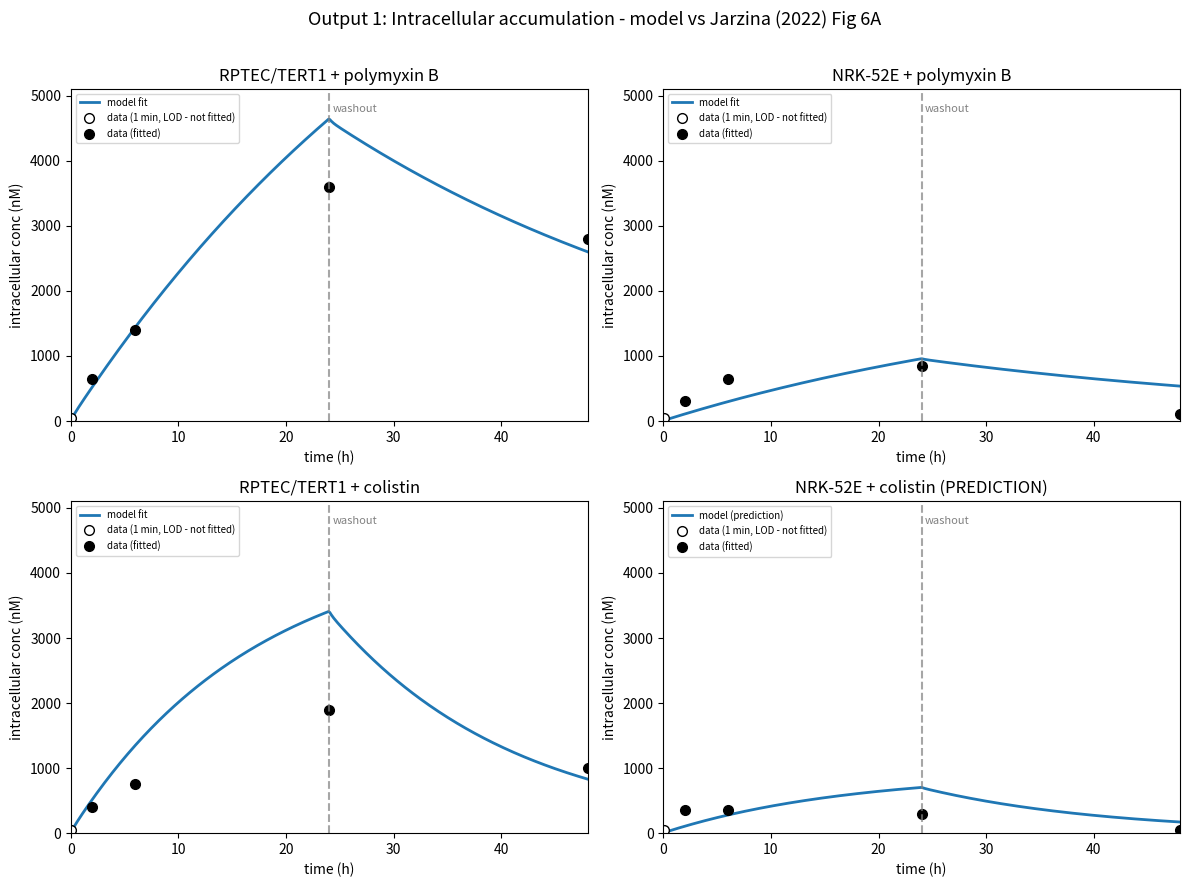
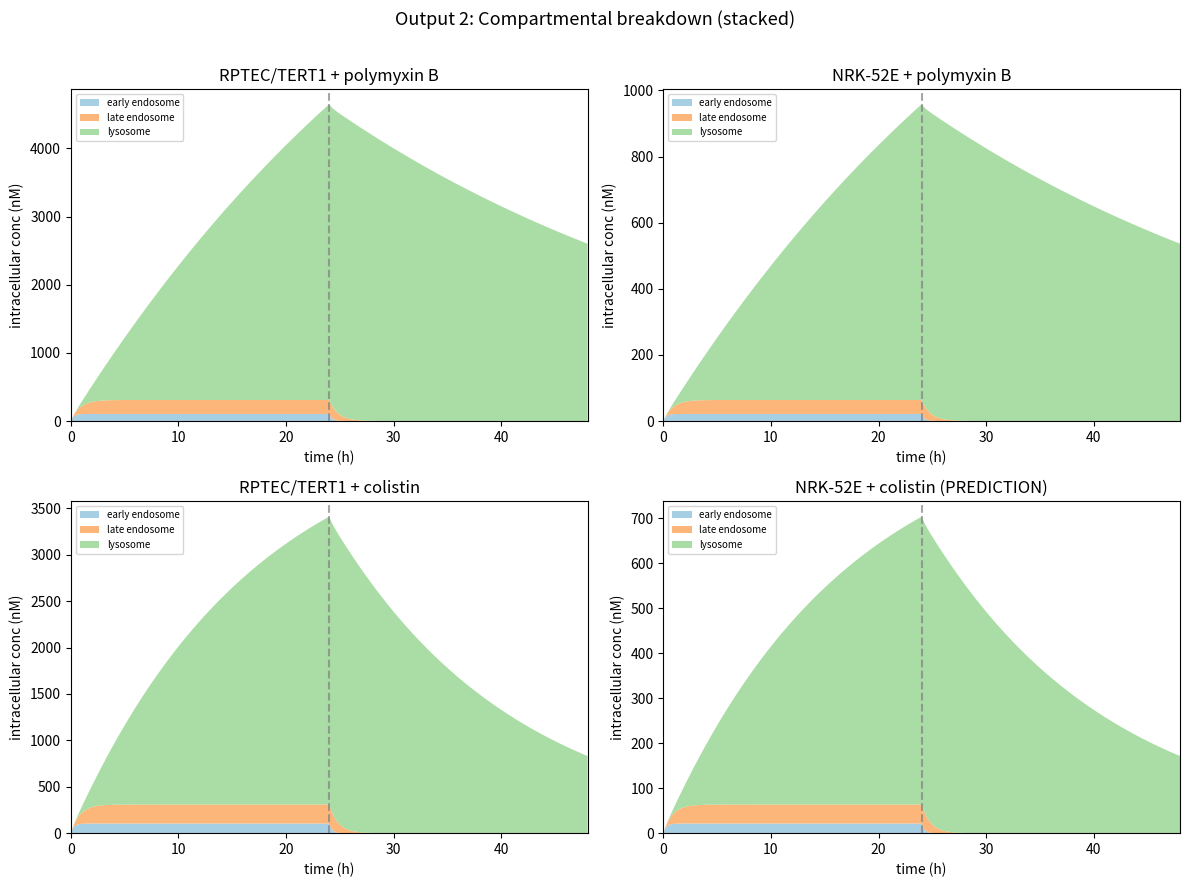
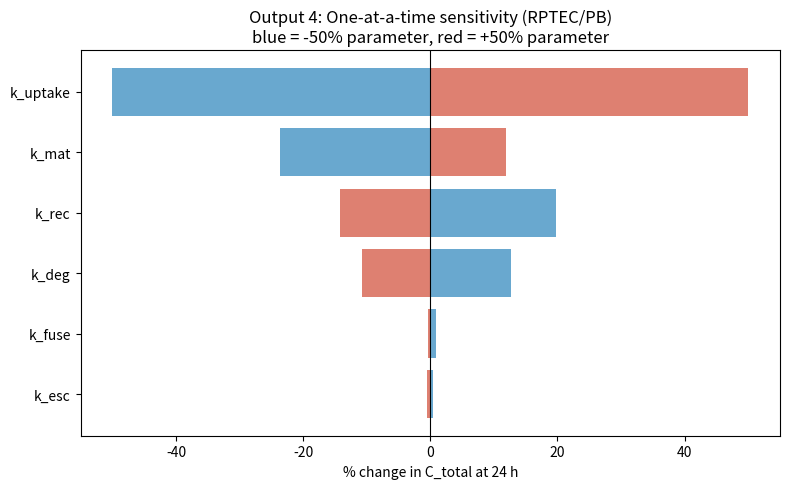
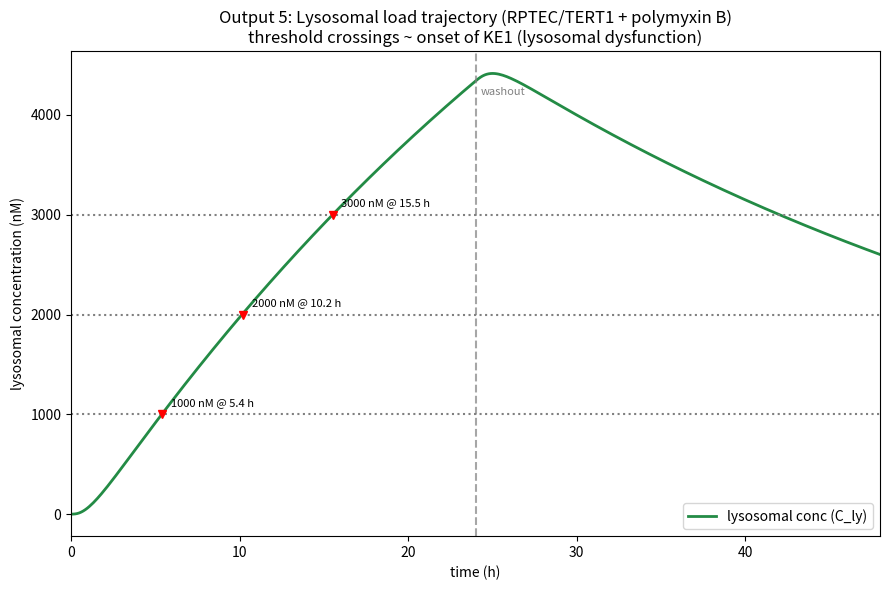

These charts were generated, in order, by the following Python code:
"""
Intracellular drug accumulation model (endosome -> late endosome -> lysosome)
Calibrated against Jarzina et al. (2022) Front. Toxicol. 4:864441, Figure 6A.

Implements the model described in model_implementation_instructions.md, using the
digitised data supplied in jarzina_data.xlsx (NOT the placeholder values in the
instructions).

Fitting choices (per user direction):
  * Residuals are computed in log10 space (relative error), so all points across
    the wide dynamic range (50 -> 3600 nM) are balanced.
  * The 1-minute points (all ~50 nM = LOD) are DROPPED from the fit; we fit to the
    2 h, 6 h, 24 h and 48 h points. The 1-min point is still plotted for reference.
  * The "~2 h (Unlabeled tick)" point is treated as t = 2.0 h.

Author: generated for the ORCA intracellular module calibration.
"""

# ---------------------------------------------------------------------------
# 1. Import statements
# ---------------------------------------------------------------------------
import numpy as np
import matplotlib.pyplot as plt
from scipy.integrate import solve_ivp
from scipy.optimize import least_squares

np.set_printoptions(suppress=True)

# ---------------------------------------------------------------------------
# 2. Constants and fixed parameters (clearly labelled)
# ---------------------------------------------------------------------------

# --- Exposure / washout timing (minutes; rate constants are per minute) ---
T_WASHOUT_MIN = 24.0 * 60.0      # drug removed at 24 h
T_END_MIN     = 48.0 * 60.0      # simulation ends at 48 h
C_EXT_UM      = 34.0             # extracellular conc during exposure (uM)

# --- Cell volumes (litres), from Jarzina trypsinised-cell imaging ---
V_CELL_RPTEC = 1.99e-12          # RPTEC/TERT1, d ~ 15.6 um
V_CELL_NRK   = 1.21e-12          # NRK-52E,     d ~ 13.2 um

# --- Fixed trafficking rate constants (/min) -- properties of the cell, ---
# --- not the drug.  Held constant across all conditions.                ---
K_MAT  = 0.04      # EE -> LE maturation
K_REC  = 0.02      # EE -> surface recycling
K_FUSE = 0.02      # LE -> lysosome fusion
K_ESC  = 0.0002    # LE -> cytosol escape (~1% of fusion)

FIXED = dict(k_mat=K_MAT, k_rec=K_REC, k_fuse=K_FUSE, k_esc=K_ESC)

# --- Fitted-parameter bounds and initial guesses (linear space) ---
# NOTE: the instructions' k_uptake bounds [0.001, 0.1] were calibrated to the
# (incorrect, off-by-1e12) unit conversion. With the physically correct fmol->nM
# conversion, and given that the Jarzina data show intracellular < extracellular
# concentration (modest, non-concentrative uptake), the required k_uptake is
# ~1e-6. The lower bound is widened accordingly so the optimiser can reach it.
KUPTAKE_INIT, KUPTAKE_LO, KUPTAKE_HI = 1e-5, 1e-8, 1e-2      # fmol/cell/min/uM
KDEG_INIT,    KDEG_LO,    KDEG_HI    = 0.002, 0.0001, 0.05    # /min


# ---------------------------------------------------------------------------
# 3. ODE system function
# ---------------------------------------------------------------------------
def odes(t, y, p, c_ext):
    """Right-hand side of the 3-compartment system.

    y       = [C_ee, C_le, C_ly] in fmol/cell
    p       = dict of rate constants (k_uptake, k_mat, k_rec, k_fuse, k_esc, k_deg)
    c_ext   = extracellular concentration (uM), constant within a phase
    """
    C_ee, C_le, C_ly = y

    dC_ee = p['k_uptake'] * c_ext - (p['k_mat'] + p['k_rec']) * C_ee
    dC_le = p['k_mat'] * C_ee     - (p['k_fuse'] + p['k_esc']) * C_le
    dC_ly = p['k_fuse'] * C_le    - p['k_deg'] * C_ly

    return [dC_ee, dC_le, dC_ly]


# ---------------------------------------------------------------------------
# 4. Simulation function
# ---------------------------------------------------------------------------
def simulate(p, V_cell, t_eval_h=None, n_dense=400, return_compartments=False):
    """Run the exposure + washout phases and return total intracellular conc (nM).

    Two sequential solve_ivp calls (stiff BDF solver):
        phase 1: 0 -> 24 h with C_ext = 34 uM
        phase 2: 24 h -> 48 h with C_ext = 0
    The final state of phase 1 seeds phase 2.

    Parameters
    ----------
    p        : dict of all six rate constants
    V_cell   : cell volume (L)
    t_eval_h : array of times (hours) at which to return concentrations.
               If None, a dense grid over 0-48 h is used.
    return_compartments : if True, also return per-compartment nM arrays.

    Returns
    -------
    t_h   : times (hours)
    total : total intracellular concentration (nM) = (C_ee+C_le+C_ly)/V_cell*1e6
    (optional) dict of compartment concentrations in nM
    """
    if t_eval_h is None:
        t_eval_h = np.linspace(0.0, 48.0, n_dense)
    t_eval_h = np.atleast_1d(np.asarray(t_eval_h, dtype=float))
    t_eval_min = t_eval_h * 60.0

    # Split requested times into the two phases.
    mask1 = t_eval_min <= T_WASHOUT_MIN
    mask2 = ~mask1
    teval1 = t_eval_min[mask1]
    teval2 = t_eval_min[mask2]

    y0 = [0.0, 0.0, 0.0]   # all compartments start empty

    # ---- Phase 1: exposure ----
    sol1 = solve_ivp(odes, (0.0, T_WASHOUT_MIN), y0,
                     args=(p, C_EXT_UM), method='BDF',
                     dense_output=True, rtol=1e-8, atol=1e-12)
    y_at_washout = sol1.y[:, -1]

    # ---- Phase 2: washout (C_ext = 0) ----
    sol2 = solve_ivp(odes, (T_WASHOUT_MIN, T_END_MIN), y_at_washout,
                     args=(p, 0.0), method='BDF',
                     dense_output=True, rtol=1e-8, atol=1e-12)

    # Evaluate compartments at requested times via dense output.
    Y = np.zeros((3, t_eval_min.size))
    if teval1.size:
        Y[:, mask1] = sol1.sol(teval1)
    if teval2.size:
        Y[:, mask2] = sol2.sol(teval2)

    Y = np.clip(Y, 0.0, None)             # guard against tiny negative undershoot
    # fmol/cell -> nM:  X fmol = X*1e-15 mol; conc(M) = X*1e-15 / V_L; *1e9 -> nM
    # => conc_nM = X * 1e-6 / V_L.  (The instructions' "/V_cell * 1e6" is a typo,
    #    off by 1e12; the physically correct factor is * 1e-6.)
    to_nM = 1e-6 / V_cell                 # fmol/cell -> nM
    comp_nM = Y * to_nM
    total_nM = comp_nM.sum(axis=0)

    if return_compartments:
        comps = dict(C_ee=comp_nM[0], C_le=comp_nM[1], C_ly=comp_nM[2])
        return t_eval_h, total_nM, comps
    return t_eval_h, total_nM


def make_params(k_uptake, k_deg):
    """Assemble a full parameter dict from the two drug/cell-specific values."""
    p = dict(FIXED)
    p['k_uptake'] = k_uptake
    p['k_deg'] = k_deg
    return p


# ---------------------------------------------------------------------------
# 5. Residual function for fitting (log-space residuals, log-space parameters)
# ---------------------------------------------------------------------------
def residuals(theta, fit_keys, base_kuptake, base_kdeg,
              V_cell, t_data_h, y_data_nM):
    """Vector of log10(model) - log10(data) residuals.

    theta      : log10 of the free parameters (length 1 or 2)
    fit_keys   : list naming which params are free, e.g. ['k_uptake','k_deg']
    base_*     : values used for parameters that are held fixed in this fit
    """
    vals = {'k_uptake': base_kuptake, 'k_deg': base_kdeg}
    for key, lg in zip(fit_keys, theta):
        vals[key] = 10.0 ** lg
    p = make_params(vals['k_uptake'], vals['k_deg'])

    _, model_nM = simulate(p, V_cell, t_eval_h=t_data_h)
    model_nM = np.clip(model_nM, 1e-6, None)
    return np.log10(model_nM) - np.log10(y_data_nM)


def fit(fit_keys, base_kuptake, base_kdeg, V_cell, t_data_h, y_data_nM):
    """Run least_squares (trf, bounded) in log10 parameter space.

    Returns fitted-value dict, SSE in log-space, and the OptimizeResult.
    """
    init, lo, hi = [], [], []
    for key in fit_keys:
        if key == 'k_uptake':
            init.append(np.log10(KUPTAKE_INIT)); lo.append(np.log10(KUPTAKE_LO)); hi.append(np.log10(KUPTAKE_HI))
        else:  # k_deg
            init.append(np.log10(KDEG_INIT));    lo.append(np.log10(KDEG_LO));    hi.append(np.log10(KDEG_HI))

    res = least_squares(residuals, x0=init, bounds=(lo, hi), method='trf',
                        args=(fit_keys, base_kuptake, base_kdeg, V_cell, t_data_h, y_data_nM))

    fitted = {'k_uptake': base_kuptake, 'k_deg': base_kdeg}
    for key, lg in zip(fit_keys, res.x):
        fitted[key] = 10.0 ** lg
    sse_log = float(np.sum(res.fun ** 2))
    return fitted, sse_log, res


def sse_linear(p, V_cell, t_data_h, y_data_nM):
    """Plain linear SSE (nM^2) for reporting alongside the log-space objective."""
    _, model = simulate(p, V_cell, t_eval_h=t_data_h)
    return float(np.sum((model - y_data_nM) ** 2))


# ---------------------------------------------------------------------------
# 6. Experimental data (from jarzina_data.xlsx)
# ---------------------------------------------------------------------------
# Full digitised set (5 points). 1-min point = ~50 nM = LOD for every condition.
DATA_T_ALL_H = np.array([1.0 / 60.0, 2.0, 6.0, 24.0, 48.0])
DATA = {
    'RPTEC_PB':       np.array([50.0,  650.0, 1400.0, 3600.0, 2800.0]),
    'NRK_PB':         np.array([50.0,  300.0,  650.0,  850.0,  100.0]),
    'RPTEC_colistin': np.array([50.0,  400.0,  750.0, 1900.0, 1000.0]),
    'NRK_colistin':   np.array([50.0,  350.0,  350.0,  300.0,   50.0]),
}
# Fit mask: drop the 1-min LOD point (index 0); fit the remaining 4.
FIT_IDX = np.array([1, 2, 3, 4])
DATA_T_FIT_H = DATA_T_ALL_H[FIT_IDX]


# ---------------------------------------------------------------------------
# 7. Fitting: Steps 1-4
# ---------------------------------------------------------------------------
print("=" * 70)
print("FITTING")
print("=" * 70)

# ---- Step 1: RPTEC/TERT1 + polymyxin B  (free: k_uptake_RPTEC, k_deg_PB) ----
y1 = DATA['RPTEC_PB'][FIT_IDX]
fit1, sse1_log, res1 = fit(['k_uptake', 'k_deg'],
                           KUPTAKE_INIT, KDEG_INIT,
                           V_CELL_RPTEC, DATA_T_FIT_H, y1)
k_uptake_RPTEC = fit1['k_uptake']
k_deg_PB       = fit1['k_deg']
p1 = make_params(k_uptake_RPTEC, k_deg_PB)
print(f"Step 1  RPTEC/PB : k_uptake_RPTEC={k_uptake_RPTEC:.4g}, k_deg_PB={k_deg_PB:.4g}  "
      f"(SSE_log={sse1_log:.3f})")

# ---- Step 2: NRK-52E + polymyxin B  (free: k_uptake_NRK52E; k_deg fixed) ----
y2 = DATA['NRK_PB'][FIT_IDX]
fit2, sse2_log, res2 = fit(['k_uptake'],
                           KUPTAKE_INIT, k_deg_PB,
                           V_CELL_NRK, DATA_T_FIT_H, y2)
k_uptake_NRK = fit2['k_uptake']
p2 = make_params(k_uptake_NRK, k_deg_PB)
print(f"Step 2  NRK/PB   : k_uptake_NRK52E={k_uptake_NRK:.4g}  (k_deg_PB fixed)  "
      f"(SSE_log={sse2_log:.3f})")

# ---- Step 3: RPTEC/TERT1 + colistin -- try BOTH single-parameter variants ----
y3 = DATA['RPTEC_colistin'][FIT_IDX]
# Variant A: free k_deg_colistin (k_uptake fixed = k_uptake_RPTEC)
fitA, sseA_log, _ = fit(['k_deg'], k_uptake_RPTEC, KDEG_INIT,
                        V_CELL_RPTEC, DATA_T_FIT_H, y3)
k_deg_colistin = fitA['k_deg']
pA = make_params(k_uptake_RPTEC, k_deg_colistin)
# Variant B: free k_uptake_colistin (k_deg fixed = k_deg_PB)
fitB, sseB_log, _ = fit(['k_uptake'], KUPTAKE_INIT, k_deg_PB,
                        V_CELL_RPTEC, DATA_T_FIT_H, y3)
k_uptake_colistin = fitB['k_uptake']
pB = make_params(k_uptake_colistin, k_deg_PB)
print(f"Step 3a RPTEC/col: free k_deg_colistin   ={k_deg_colistin:.4g}  (SSE_log={sseA_log:.3f})")
print(f"Step 3b RPTEC/col: free k_uptake_colistin={k_uptake_colistin:.4g}  (SSE_log={sseB_log:.3f})")
better = 'A (k_deg)' if sseA_log <= sseB_log else 'B (k_uptake)'
print(f"        -> better single-parameter fit: variant {better}")
# Use variant A (free k_deg_colistin) for the RPTEC/colistin panel and Step 4,
# as the instructions' Step 4 is defined in terms of k_deg_colistin.
p3 = pA

# ---- Step 4: NRK-52E + colistin -- PREDICTION (no fitting) ----
# k_uptake_NRK52E (Step 2) + k_deg_colistin (Step 3a)
p4 = make_params(k_uptake_NRK, k_deg_colistin)
y4 = DATA['NRK_colistin'][FIT_IDX]
_, pred4 = simulate(p4, V_CELL_NRK, t_eval_h=DATA_T_FIT_H)
pred4_resid_log = np.log10(np.clip(pred4, 1e-6, None)) - np.log10(y4)
pred4_sse_log = float(np.sum(pred4_resid_log ** 2))
print(f"Step 4  NRK/col  : PREDICTION (no fit) using k_uptake_NRK52E + k_deg_colistin  "
      f"(SSE_log={pred4_sse_log:.3f})")


# ---------------------------------------------------------------------------
# 8. Plotting: Outputs 1-5
# ---------------------------------------------------------------------------
PANELS = [
    ('RPTEC/TERT1 + polymyxin B',      'RPTEC_PB',       p1, V_CELL_RPTEC, False),
    ('NRK-52E + polymyxin B',          'NRK_PB',         p2, V_CELL_NRK,   False),
    ('RPTEC/TERT1 + colistin',         'RPTEC_colistin', p3, V_CELL_RPTEC, False),
    ('NRK-52E + colistin (PREDICTION)','NRK_colistin',   p4, V_CELL_NRK,   True),
]

t_dense = np.linspace(0.0, 48.0, 400)

# ---- Output 1: time-course fits ----
# Common y-limit so magnitude differences are visible.
ymax = 0.0
for _, key, p, V, _ in PANELS:
    _, tot = simulate(p, V, t_eval_h=t_dense)
    ymax = max(ymax, tot.max(), DATA[key].max())
ylim = (0, 1.1 * ymax)

fig1, axes1 = plt.subplots(2, 2, figsize=(12, 9))
for ax, (title, key, p, V, is_pred) in zip(axes1.ravel(), PANELS):
    _, tot = simulate(p, V, t_eval_h=t_dense)
    ax.plot(t_dense, tot, '-', color='C0', lw=2,
            label='model (prediction)' if is_pred else 'model fit')
    # all data points (open marker for the dropped 1-min LOD point)
    ax.plot(DATA_T_ALL_H[0], DATA[key][0], 'o', mfc='white', mec='k',
            ms=7, label='data (1 min, LOD - not fitted)')
    ax.plot(DATA_T_ALL_H[FIT_IDX], DATA[key][FIT_IDX], 'ko', ms=7,
            label='data (fitted)')
    ax.axvline(24, ls='--', color='grey', alpha=0.7)
    ax.text(24.3, ylim[1] * 0.93, 'washout', color='grey', fontsize=8)
    ax.set_title(title)
    ax.set_xlabel('time (h)')
    ax.set_ylabel('intracellular conc (nM)')
    ax.set_xlim(0, 48)
    ax.set_ylim(*ylim)
    ax.legend(fontsize=7, loc='upper left')
fig1.suptitle('Output 1: Intracellular accumulation - model vs Jarzina (2022) Fig 6A',
              fontsize=13)
fig1.tight_layout(rect=[0, 0, 1, 0.97])
fig1.savefig('output1_timecourse.png', dpi=150)

# ---- Output 2: compartment breakdown (stacked area) ----
fig2, axes2 = plt.subplots(2, 2, figsize=(12, 9))
for ax, (title, key, p, V, _) in zip(axes2.ravel(), PANELS):
    _, tot, comps = simulate(p, V, t_eval_h=t_dense, return_compartments=True)
    ax.stackplot(t_dense, comps['C_ee'], comps['C_le'], comps['C_ly'],
                 labels=['early endosome', 'late endosome', 'lysosome'],
                 colors=['#9ecae1', '#fdae6b', '#a1d99b'], alpha=0.9)
    ax.axvline(24, ls='--', color='grey', alpha=0.7)
    ax.set_title(title)
    ax.set_xlabel('time (h)')
    ax.set_ylabel('intracellular conc (nM)')
    ax.set_xlim(0, 48)
    ax.legend(fontsize=7, loc='upper left')
fig2.suptitle('Output 2: Compartmental breakdown (stacked)', fontsize=13)
fig2.tight_layout(rect=[0, 0, 1, 0.97])
fig2.savefig('output2_compartments.png', dpi=150)

# ---- Output 4: one-at-a-time sensitivity (tornado) for RPTEC/PB ----
base = dict(p1)
_, base_24 = simulate(base, V_CELL_RPTEC, t_eval_h=[24.0])
base_24 = base_24[0]
sens_keys = ['k_uptake', 'k_mat', 'k_rec', 'k_fuse', 'k_esc', 'k_deg']
sens = []
for key in sens_keys:
    p_lo = dict(base); p_lo[key] = base[key] * 0.5
    p_hi = dict(base); p_hi[key] = base[key] * 1.5
    _, lo24 = simulate(p_lo, V_CELL_RPTEC, t_eval_h=[24.0])
    _, hi24 = simulate(p_hi, V_CELL_RPTEC, t_eval_h=[24.0])
    sens.append((key,
                 (lo24[0] - base_24) / base_24 * 100,
                 (hi24[0] - base_24) / base_24 * 100))
# order by total swing
sens.sort(key=lambda s: abs(s[1]) + abs(s[2]))
fig4, ax4 = plt.subplots(figsize=(8, 5))
ypos = np.arange(len(sens))
for i, (key, lo, hi) in enumerate(sens):
    ax4.barh(i, hi, color='#d6604d', alpha=0.8)
    ax4.barh(i, lo, color='#4393c3', alpha=0.8)
ax4.set_yticks(ypos)
ax4.set_yticklabels([s[0] for s in sens])
ax4.axvline(0, color='k', lw=0.8)
ax4.set_xlabel('% change in C_total at 24 h')
ax4.set_title('Output 4: One-at-a-time sensitivity (RPTEC/PB)\n'
              'blue = -50% parameter, red = +50% parameter')
fig4.tight_layout()
fig4.savefig('output4_sensitivity.png', dpi=150)

# ---- Output 5: lysosomal load trajectory (RPTEC/PB) with thresholds ----
_, _, comps1 = simulate(p1, V_CELL_RPTEC, t_eval_h=t_dense, return_compartments=True)
C_ly = comps1['C_ly']
fig5, ax5 = plt.subplots(figsize=(9, 6))
ax5.plot(t_dense, C_ly, '-', color='#238b45', lw=2, label='lysosomal conc (C_ly)')
ax5.axvline(24, ls='--', color='grey', alpha=0.7)
ax5.text(24.3, C_ly.max() * 0.95, 'washout', color='grey', fontsize=8)
for thr in (1000.0, 2000.0, 3000.0):
    ax5.axhline(thr, ls=':', color='grey')
    # first crossing time (rising phase)
    above = np.where(C_ly >= thr)[0]
    if above.size:
        tc = t_dense[above[0]]
        ax5.plot(tc, thr, 'rv')
        ax5.annotate(f'{int(thr)} nM @ {tc:.1f} h', (tc, thr),
                     textcoords='offset points', xytext=(6, 6), fontsize=8)
    else:
        ax5.annotate(f'{int(thr)} nM: not reached', (1, thr),
                     textcoords='offset points', xytext=(6, 6), fontsize=8, color='grey')
ax5.set_xlabel('time (h)')
ax5.set_ylabel('lysosomal concentration (nM)')
ax5.set_xlim(0, 48)
ax5.set_title('Output 5: Lysosomal load trajectory (RPTEC/TERT1 + polymyxin B)\n'
              'threshold crossings ~ onset of KE1 (lysosomal dysfunction)')
ax5.legend(loc='lower right')
fig5.tight_layout()
fig5.savefig('output5_lysosomal_load.png', dpi=150)

plt.close('all')


# ---------------------------------------------------------------------------
# 9. Output 3: parameter summary table
# ---------------------------------------------------------------------------
def frac_in_lyso(p, V):
    _, tot, comps = simulate(p, V, t_eval_h=[24.0], return_compartments=True)
    return comps['C_ly'][0] / tot[0]

print()
print("=" * 70)
print("OUTPUT 3: PARAMETER SUMMARY")
print("=" * 70)
print("\nFixed trafficking parameters (/min):")
for k, v in FIXED.items():
    print(f"  {k:10s} = {v:.4g}")

print("\nFitted parameters:")
print(f"  k_uptake_RPTEC    = {k_uptake_RPTEC:.4g}  fmol/cell/min/uM   [Step 1, RPTEC/PB]")
print(f"  k_uptake_NRK52E   = {k_uptake_NRK:.4g}  fmol/cell/min/uM   [Step 2, NRK/PB]")
print(f"  k_deg_PB          = {k_deg_PB:.4g}  /min               [Step 1, RPTEC/PB]")
print(f"  k_deg_colistin    = {k_deg_colistin:.4g}  /min               [Step 3a, RPTEC/colistin]")
print(f"  (alt) k_uptake_colistin = {k_uptake_colistin:.4g}             [Step 3b, RPTEC/colistin]")

print("\nDiagnostic ratios:")
print(f"  k_uptake_RPTEC / k_uptake_NRK52E = {k_uptake_RPTEC / k_uptake_NRK:.2f}  (expect ~3-5x)")
print(f"  k_deg_colistin / k_deg_PB        = {k_deg_colistin / k_deg_PB:.2f}")

print("\nGoodness of fit (log10-space SSE over 4 fitted points; linear SSE in nM^2):")
print(f"  Step 1 RPTEC/PB      : SSE_log={sse1_log:.3f}   SSE_lin={sse_linear(p1, V_CELL_RPTEC, DATA_T_FIT_H, y1):.3g}")
print(f"  Step 2 NRK/PB        : SSE_log={sse2_log:.3f}   SSE_lin={sse_linear(p2, V_CELL_NRK,   DATA_T_FIT_H, y2):.3g}")
print(f"  Step 3 RPTEC/colistin: SSE_log={sseA_log:.3f}   SSE_lin={sse_linear(p3, V_CELL_RPTEC, DATA_T_FIT_H, y3):.3g}")
print(f"  Step 4 NRK/colistin  : SSE_log={pred4_sse_log:.3f}   SSE_lin={sse_linear(p4, V_CELL_NRK, DATA_T_FIT_H, y4):.3g}  (PREDICTION)")

print("\nDrug localisation at 24 h (fraction in lysosome):")
for title, key, p, V, _ in PANELS:
    print(f"  {title:34s}: {frac_in_lyso(p, V) * 100:5.1f}% in lysosome")

print("\nFigures written:")
for f in ['output1_timecourse.png', 'output2_compartments.png',
          'output4_sensitivity.png', 'output5_lysosomal_load.png']:
    print(f"  {f}")
print("=" * 70)
